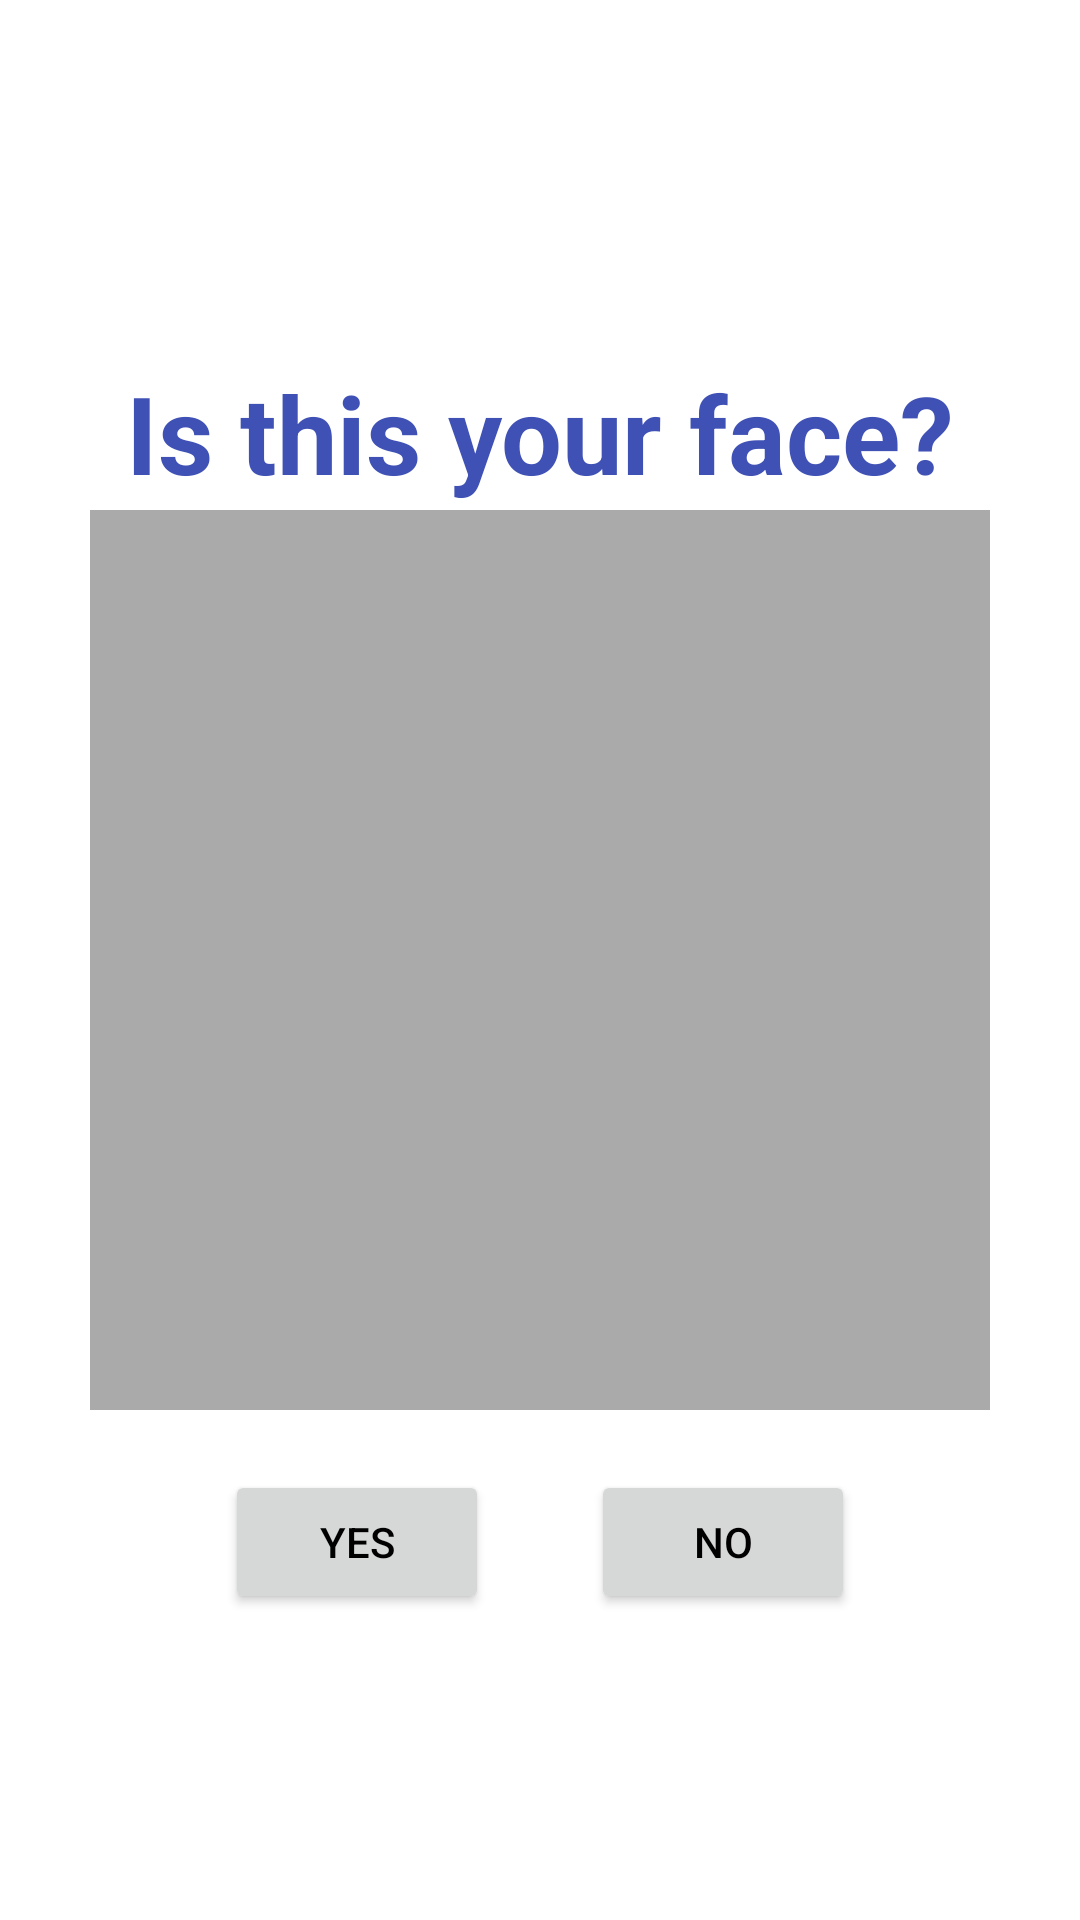

The Android layout XML behind this screen, and the referenced resources:
<!-- AndroidManifest.xml: activity theme Theme.KotlinBasics -->
<!-- res/layout/activity_face_confirm.xml -->
<?xml version="1.0" encoding="utf-8"?>
<RelativeLayout xmlns:android="http://schemas.android.com/apk/res/android"
    xmlns:tools="http://schemas.android.com/tools"
    android:layout_width="match_parent"
    android:layout_height="match_parent"
    tools:context=".FaceConfirmActivity">

    <TextView
        android:id="@+id/confirm_face_text"
        android:layout_width="match_parent"
        android:layout_height="wrap_content"
        android:text="Is this your face?"
        android:textAlignment="center"
        android:textColor="@color/blue"
        android:layout_marginTop="120dp"
        android:textSize="36sp"
        android:textStyle="bold" />

    <ImageView
        android:id="@+id/detected_face_image_view"
        android:layout_width="300dp"
        android:layout_height="300dp"
        android:layout_centerInParent="true"
        android:scaleType="fitCenter"
        android:background="@android:color/darker_gray"/>

    <Button
        android:id="@+id/confirm_button"
        android:layout_width="wrap_content"
        android:layout_height="wrap_content"
        android:text="Yes"
        android:layout_below="@id/detected_face_image_view"
        android:layout_marginTop="20dp"
        android:layout_alignParentStart="true"
        android:layout_marginStart="75dp"/>

    <Button
        android:id="@+id/cancel_button"
        android:layout_width="wrap_content"
        android:layout_height="wrap_content"
        android:layout_below="@id/detected_face_image_view"
        android:layout_alignParentEnd="true"
        android:layout_marginTop="20dp"
        android:layout_marginEnd="75dp"
        android:text="No" />

</RelativeLayout>
<!-- resources referenced by this layout -->
<resources>
  <color name="blue">#3F51B5</color>
  <style name="Theme.KotlinBasics" parent="Theme.MaterialComponents.Light.NoActionBar">
          
          <item name="android:windowFullscreen">true</item>
  
          
          <item name="android:statusBarColor">@android:color/transparent</item>
  
          
          <item name="android:navigationBarColor">@android:color/black</item>
  
          
          <item name="colorPrimary">@color/purple_500</item>
          <item name="colorPrimaryVariant">@color/purple_700</item>
          <item name="colorOnPrimary">@color/white</item>
  
          
          <item name="android:textColorPrimary">@android:color/black</item>
          <item name="android:windowBackground">@android:color/white</item>
      </style>
  <color name="purple_500">#FF6200EE</color>
  <color name="purple_700">#FF3700B3</color>
  <color name="white">#FFFFFFFF</color>
</resources>
